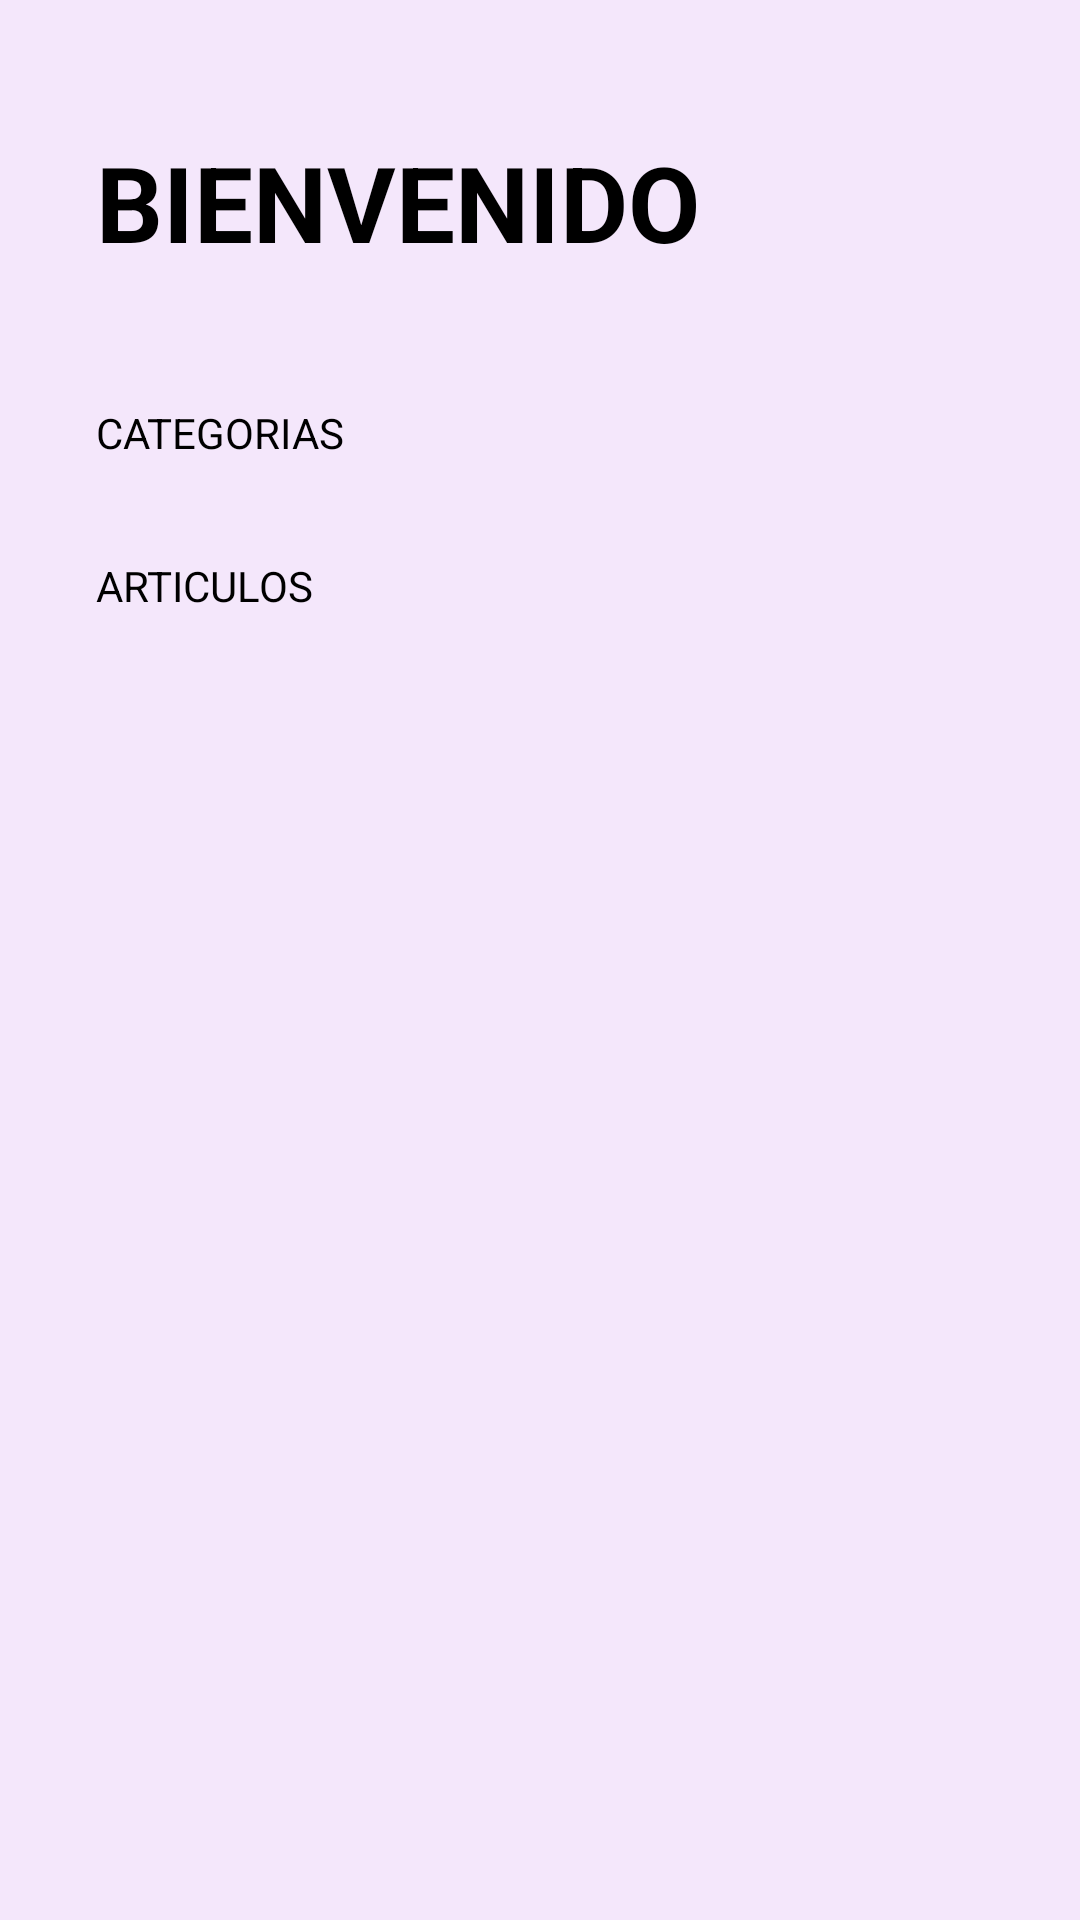

Here is an Android app screen rendered from its layout file. Give the layout XML and the strings, colors and styles it references.
<!-- AndroidManifest.xml: application theme Theme.PruebaVisorus -->
<!-- res/layout/activity_main.xml -->
<?xml version="1.0" encoding="utf-8"?>
<FrameLayout xmlns:android="http://schemas.android.com/apk/res/android"
    xmlns:app="http://schemas.android.com/apk/res-auto"
    xmlns:tools="http://schemas.android.com/tools"
    android:layout_width="match_parent"
    android:layout_height="match_parent">

    <androidx.appcompat.widget.LinearLayoutCompat
        android:layout_width="match_parent"
        android:layout_height="match_parent"
        android:background="@color/app_background_color"
        android:orientation="vertical"
        tools:context=".MainActivity">

        <TextView
            android:layout_width="wrap_content"
            android:layout_height="wrap_content"
            android:layout_marginHorizontal="32dp"
            android:layout_marginVertical="44dp"
            android:text="@string/app_title"
            android:textAllCaps="true"
            android:textColor="@color/black"
            android:textSize="35sp"
            android:textStyle="bold" />

        <TextView
            style="@style/TodoSubtitle"
            android:layout_width="wrap_content"
            android:layout_height="wrap_content"
            android:text="@string/app_categories" />

        <androidx.recyclerview.widget.RecyclerView
            android:id="@+id/rvCategories"
            android:layout_width="match_parent"
            android:layout_height="wrap_content" />

        <TextView
            style="@style/TodoSubtitle"
            android:layout_width="wrap_content"
            android:layout_height="wrap_content"
            android:layout_marginTop="32dp"
            android:text="@string/app_articles" />

        <androidx.recyclerview.widget.RecyclerView
            android:id="@+id/rvArticles"
            android:layout_width="match_parent"
            android:layout_height="wrap_content"
            android:layout_marginHorizontal="32dp"
            android:layout_marginTop="16dp" />

    </androidx.appcompat.widget.LinearLayoutCompat>

    

</FrameLayout>
<!-- resources referenced by this layout -->
<resources>
  <color name="app_accent">#C8A8E9</color>
  <color name="app_background_color">#F4E7FB</color>
  <color name="black">#FF000000</color>
  <color name="white">#FFFFFFFF</color>
  <string name="app_articles">Articulos</string>
  <string name="app_categories">Categorias</string>
  <string name="app_description_add_article">Añadir nuevo articulo</string>
  <string name="app_title">Bienvenido</string>
  <style name="TodoSubtitle">
          <item name="textAllCaps">true</item>
          <item name="android:textColor">@color/black</item>
          <item name="android:layout_marginHorizontal">32dp</item>
      </style>
  <style name="Theme.PruebaVisorus" parent="Base.Theme.PruebaVisorus" />
  <style name="Base.Theme.PruebaVisorus" parent="Theme.Material3.DayNight.NoActionBar">
          
          
          <item name="colorPrimary">@color/app_background_color</item>
      </style>
</resources>
